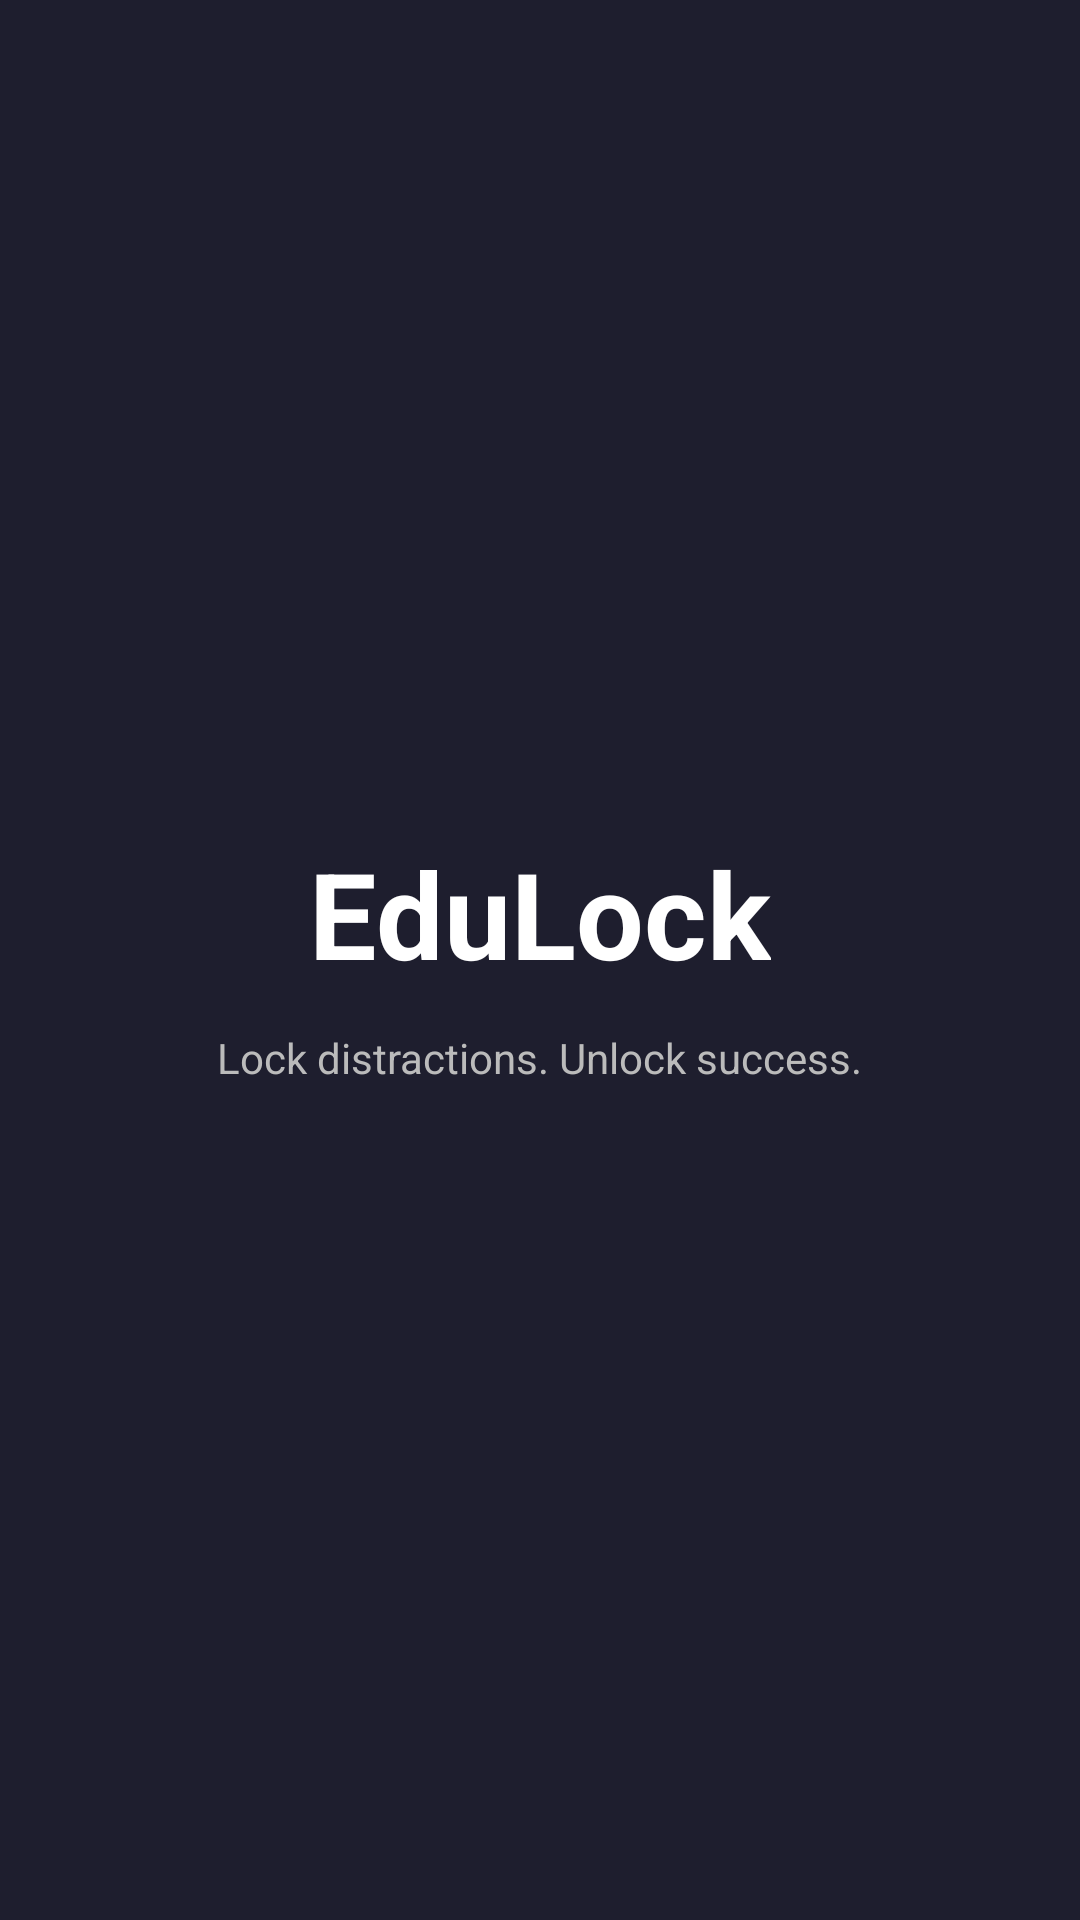

Write the Android layout XML for this screen, with the resource values it uses.
<!-- AndroidManifest.xml: application theme Theme.EduLock -->
<!-- res/layout/activity_splash.xml -->
<LinearLayout xmlns:android="http://schemas.android.com/apk/res/android"
    android:layout_width="match_parent"
    android:layout_height="match_parent"
    android:gravity="center"
    android:orientation="vertical"
    android:background="#1E1E2E">

    <TextView
        android:text="EduLock"
        android:textSize="40sp"
        android:textStyle="bold"
        android:textColor="#FFFFFF"
        android:layout_width="wrap_content"
        android:layout_height="wrap_content"/>

    <TextView
        android:text="Lock distractions. Unlock success."
        android:textColor="#BBBBBB"
        android:layout_marginTop="12dp"
        android:layout_width="wrap_content"
        android:layout_height="wrap_content"/>
</LinearLayout>
<!-- resources referenced by this layout -->
<resources>
  <style name="Theme.EduLock" parent="Base.Theme.EduLock" />
  <style name="Base.Theme.EduLock" parent="Theme.Material3.DayNight.NoActionBar">
          
          <item name="colorPrimary">#38BDF8</item>
          <item name="android:windowBackground">#0F172A</item>
      </style>
</resources>
